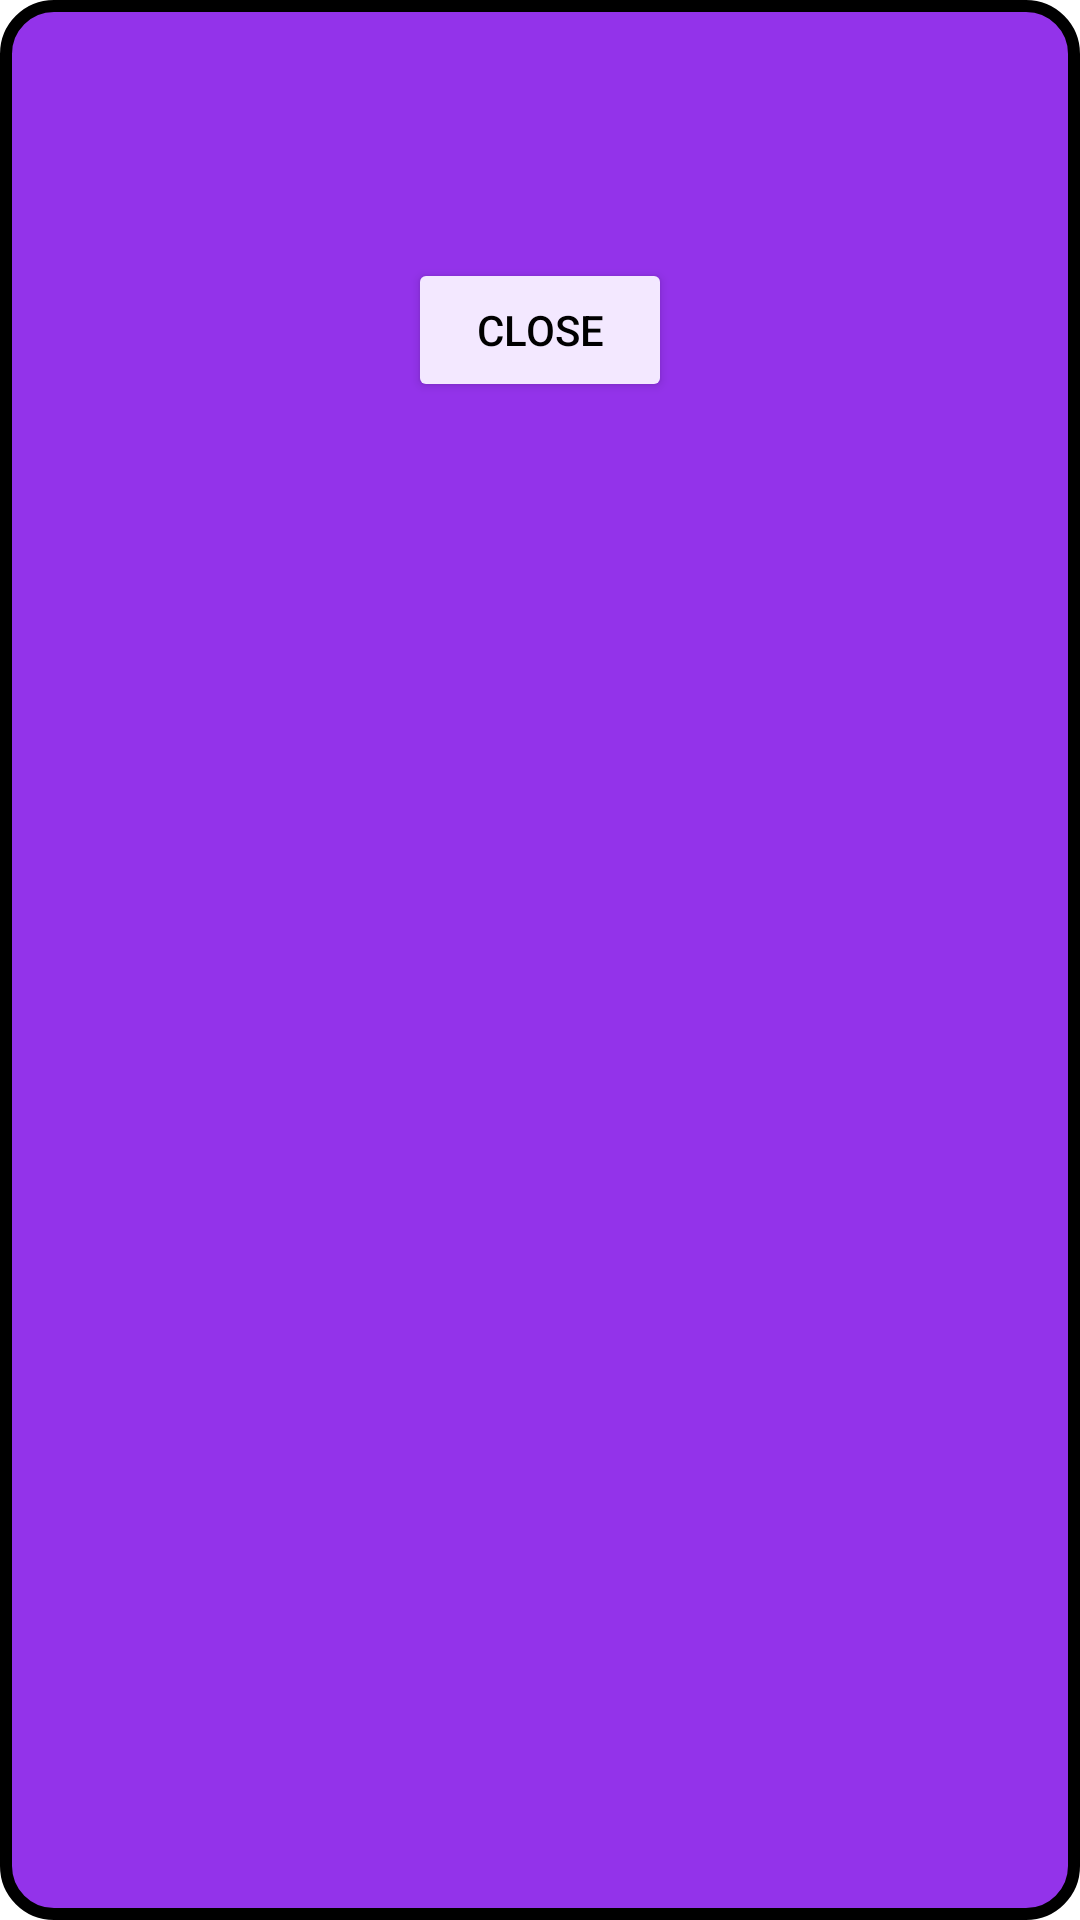

Here is an Android app screen rendered from its layout file. Give the layout XML and the strings, colors and styles it references.
<!-- AndroidManifest.xml: application theme Theme.Quiz -->
<!-- res/layout/custom_dialog_layout.xml -->
<?xml version="1.0" encoding="utf-8"?>
<LinearLayout xmlns:android="http://schemas.android.com/apk/res/android"
    android:layout_width="wrap_content"
    android:layout_height="wrap_content"
    android:background="@drawable/dialog_background"
    android:orientation="vertical"
    android:padding="16dp">

    
    <TextView
        android:id="@+id/textViewTitle"
        android:layout_width="wrap_content"
        android:layout_height="wrap_content"
        android:layout_gravity="center_horizontal"
        android:gravity="center"
        android:textColor="#000000"
        android:textSize="18sp"
        android:textStyle="bold" />

    <TextView
        android:id="@+id/textViewMessage"
        android:layout_width="wrap_content"
        android:layout_height="wrap_content"
        android:layout_gravity="center_horizontal"
        android:layout_marginTop="8dp"
        android:gravity="center"
        android:textColor="#000000"
        android:textSize="16sp" />

    

    <Button
        android:id="@+id/btnClose"
        android:layout_width="wrap_content"
        android:layout_height="wrap_content"
        android:layout_gravity="center_horizontal"
        android:layout_marginTop="16dp"
        android:backgroundTint="#f3e8ff"
        android:text="@string/close"
        android:textColor="@color/black" />
</LinearLayout>
<!-- resources referenced by this layout -->
<resources>
  <color name="black">#FF000000</color>
  <!-- drawable dialog_background (drawable) -->
  <?xml version="1.0" encoding="utf-8"?>
  <shape xmlns:android="http://schemas.android.com/apk/res/android">
      <corners android:radius="16dp" /> 
      <solid android:color="#9333ea" /> 
      <stroke
          android:width="4dp"
          android:color="@color/black" /> 
  </shape>
  <string name="close">Close</string>
  <style name="Theme.Quiz" parent="Theme.MaterialComponents.DayNight.NoActionBar">
          
          <item name="colorPrimary">@color/button</item>
          <item name="colorPrimaryVariant">@color/background</item>
          <item name="colorOnPrimary">@color/white</item>
          
          <item name="colorSecondary">@color/button</item>
          <item name="colorSecondaryVariant">@color/background</item>
          <item name="colorOnSecondary">@color/white</item>
          
          <item name="android:statusBarColor">?attr/colorPrimaryVariant</item>
          
          
          <item name="android:windowActivityTransitions">true</item>
          
          <item name="android:windowEnterTransition">@transition/trans_anim</item>
          <item name="android:windowExitTransition">@transition/trans_anim</item>
  
      </style>
  <color name="button">#4B77BB</color>
  <color name="background">#212121</color>
  <color name="white">#FFFFFFFF</color>
</resources>
